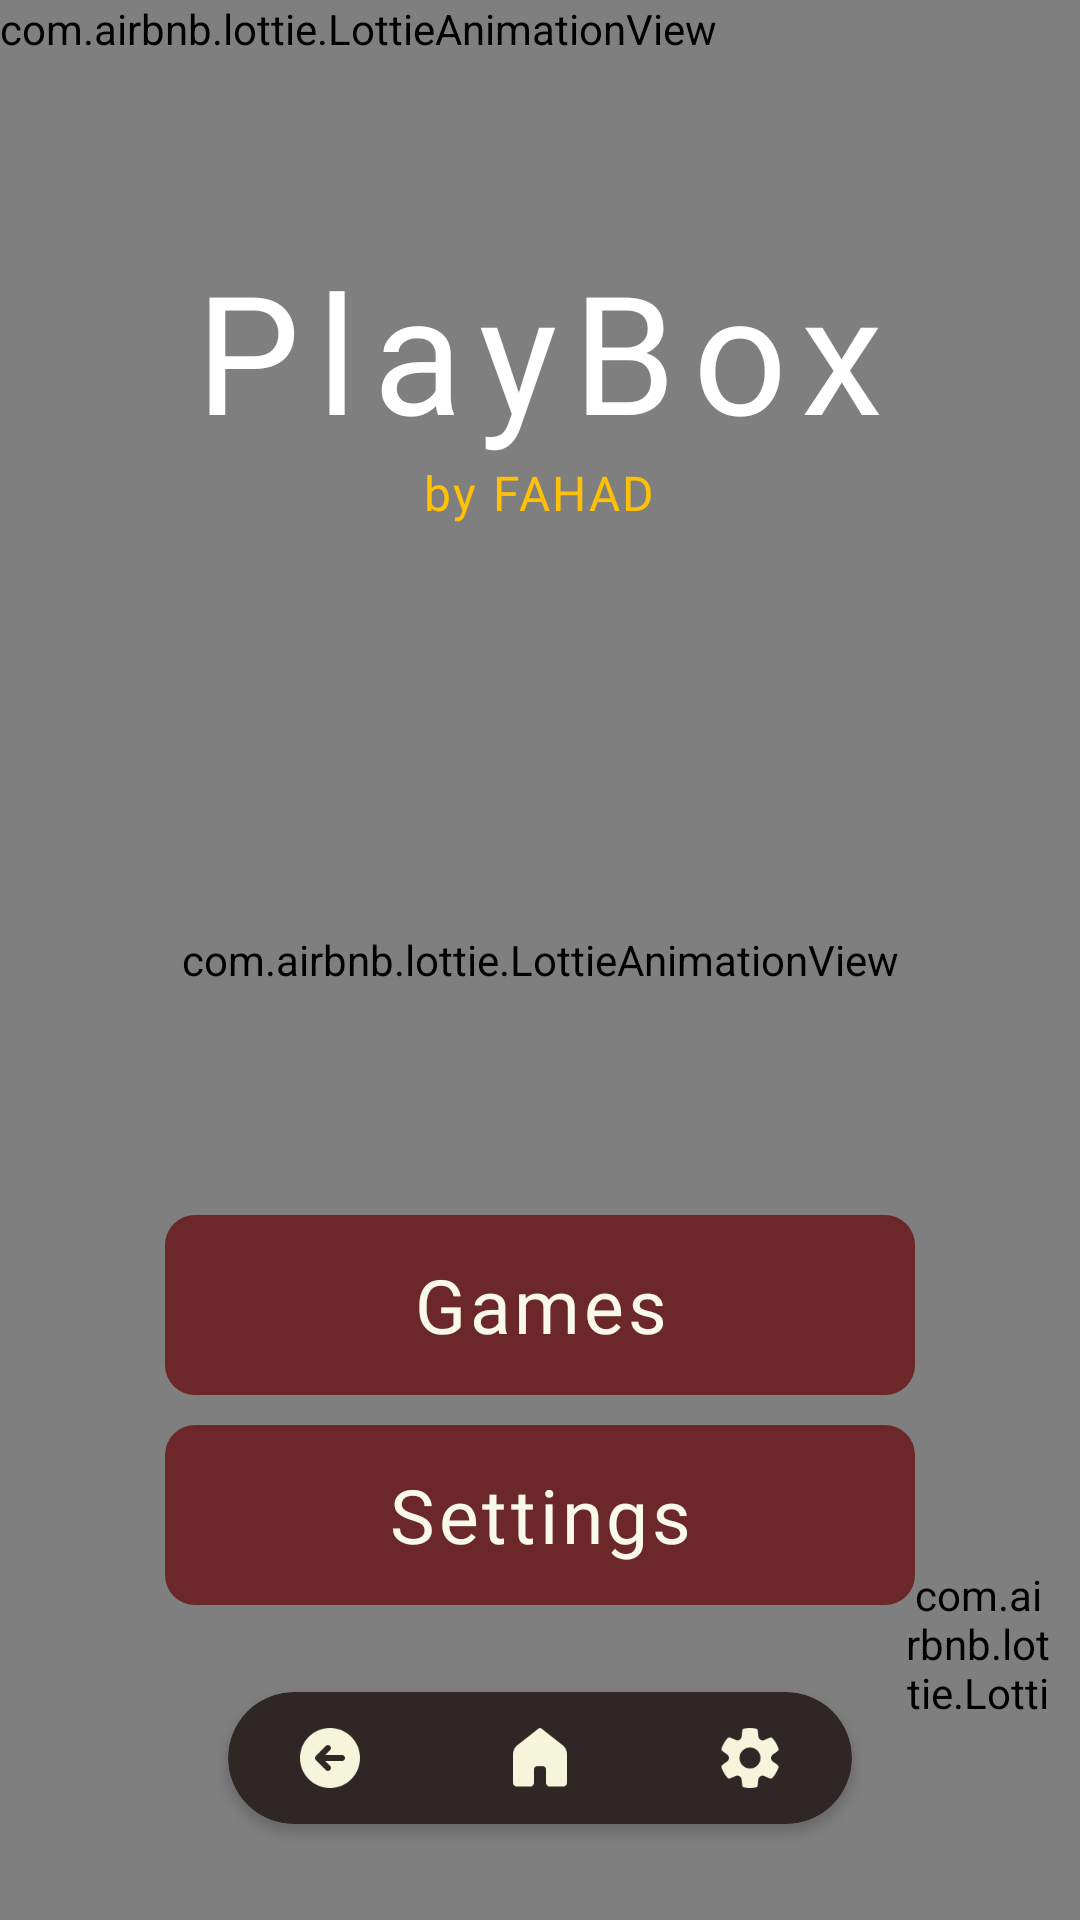

Write the Android layout XML for this screen, with the resource values it uses.
<!-- AndroidManifest.xml: application theme Theme.TicTacToe -->
<!-- res/layout/home_layout.xml -->
<?xml version="1.0" encoding="utf-8"?>
<RelativeLayout xmlns:android="http://schemas.android.com/apk/res/android"
    xmlns:app="http://schemas.android.com/apk/res-auto"
    android:layout_width="match_parent"
    android:layout_height="match_parent"
    android:clipChildren="false"
    android:clipToPadding="false"
    android:background="@color/background">

    
    <com.airbnb.lottie.LottieAnimationView
        app:lottie_rawRes="@raw/lottie_stars_background"
        style="@style/BackgroundLottieAnimation" />

    
    <com.airbnb.lottie.LottieAnimationView
        android:id="@+id/lavGitHub"
        android:layout_width="48dp"
        android:layout_height="48dp"
        android:layout_alignParentEnd="true"
        android:layout_alignParentBottom="true"
        android:layout_marginEnd="10dp"
        android:layout_marginBottom="70dp"
        app:lottie_autoPlay="true"
        app:lottie_loop="true"
        app:lottie_asyncUpdates="enabled"
        app:lottie_cacheComposition="true"
        app:lottie_rawRes="@raw/lottie_github"
        android:onClick="handleGitHubClick"
        android:stateListAnimator="@animator/pulse_animation"/>

    
    <TextView
        android:id="@+id/playBoxTV"
        android:layout_width="wrap_content"
        android:layout_height="wrap_content"
        android:layout_centerHorizontal="true"
        android:layout_marginTop="80dp"
        android:text="@string/title"
        android:textSize="55sp"
        android:letterSpacing="0.1"
        android:textColor="@color/white"
        android:textAppearance="@style/funky_font"
        android:onClick="handlePlayBoxClick" />

    
    <TextView
        android:id="@+id/creatorTV"
        android:layout_width="wrap_content"
        android:layout_height="wrap_content"
        android:layout_below="@+id/playBoxTV"
        android:layout_centerHorizontal="true"
        android:text="@string/creator"
        android:textSize="16sp"
        android:letterSpacing="0.05"
        android:textColor="@color/yellow"
        android:textAppearance="@style/default_font" />

    
    <LinearLayout
        android:layout_width="wrap_content"
        android:layout_height="wrap_content"
        android:layout_centerHorizontal="true"
        android:layout_alignParentBottom="true"
        android:layout_marginBottom="100dp"
        android:orientation="vertical" >

        <Button
            android:id="@+id/gamesB"
            android:text="@string/games"
            android:letterSpacing="0.05"
            style="@style/NavigationButton"
            android:onClick="handleGamesClick" />

        <Button
            android:id="@+id/settingsB"
            android:text="@string/settings"
            android:letterSpacing="0.05"
            style="@style/NavigationButton"
            android:onClick="handleSettingsClick" />

    </LinearLayout>

    

    
    <com.airbnb.lottie.LottieAnimationView
        android:id="@+id/confettiLAV"
        android:layout_width="wrap_content"
        android:layout_height="wrap_content"
        app:lottie_asyncUpdates="enabled"
        app:lottie_cacheComposition="true"
        app:lottie_rawRes="@raw/lottie_confetti" />

    <com.airbnb.lottie.LottieAnimationView
        android:id="@+id/lavCoinFlip"
        android:layout_width="wrap_content"
        android:layout_height="wrap_content"
        android:layout_centerInParent="true"
        app:lottie_asyncUpdates="enabled"
        app:lottie_cacheComposition="true"
        app:lottie_rawRes="@raw/lottie_coin_flip"
        android:visibility="gone"/>

    
    <TextView
        android:id="@+id/coinFlipTV"
        android:layout_width="wrap_content"
        android:layout_height="wrap_content"
        android:layout_centerInParent="true"
        android:letterSpacing="0.1"
        android:textSize="70sp"
        android:textColor="@color/yellow"
        android:textAppearance="@style/funky_font" />

    <include
        android:id="@+id/Shadow"
        layout="@layout/shadow_layout"/>

    
    <RelativeLayout
        android:id="@+id/exitRL"
        android:layout_width="250dp"
        android:layout_height="150dp"
        android:layout_centerInParent="true"
        android:padding="20dp"
        android:background="@drawable/popup_background"
        android:visibility="gone">

        <TextView
            android:id="@+id/midGameExitTextView"
            android:layout_width="wrap_content"
            android:layout_height="wrap_content"
            android:layout_centerHorizontal="true"
            android:layout_marginTop="5dp"
            android:text="@string/confirm_exit"
            android:textSize="25sp"
            android:textColor="@color/beige"
            android:textAppearance="@style/default_font"
            android:gravity="center"/>

        <Button
            android:id="@+id/yesExitB"
            android:tag="yes"
            android:background="@drawable/ui_background"
            android:layout_width="100dp"
            android:layout_height="40dp"
            android:layout_alignParentBottom="true"
            android:text="@string/yes"
            android:textSize="20sp"
            android:textColor="@color/beige"
            android:textAppearance="@style/default_font"
            android:onClick="handleExitButtons"
            android:stateListAnimator="@animator/pulse_animation" />

        <Button
            android:id="@+id/noExitB"
            android:tag="no"
            android:background="@drawable/exit_no"
            android:layout_width="100dp"
            android:layout_height="40dp"
            android:layout_alignParentEnd="true"
            android:layout_alignParentBottom="true"
            android:text="@string/no"
            android:textSize="20sp"
            android:textColor="@color/beige"
            android:textAppearance="@style/default_font"
            android:onClick="handleExitButtons"
            android:stateListAnimator="@animator/pulse_animation" />


    </RelativeLayout>

    
    <include
        android:id="@+id/Navigation"
        layout="@layout/navigation_layout"/>

</RelativeLayout>
<!-- res/layout/shadow_layout.xml (included above) -->
<?xml version="1.0" encoding="utf-8"?>
<View xmlns:android="http://schemas.android.com/apk/res/android"
    android:id="@+id/ShadowLayout"
    android:layout_width="match_parent"
    android:layout_height="match_parent"
    android:background="@color/black"
    android:alpha="0.7"
    android:visibility="gone"
    android:focusable="true"
    android:clickable="true">

</View>
<!-- res/layout/navigation_layout.xml (included above) -->
<androidx.cardview.widget.CardView xmlns:android="http://schemas.android.com/apk/res/android"
    xmlns:app="http://schemas.android.com/apk/res-auto"
    android:id="@+id/NavigationRL"
    android:layout_width="wrap_content"
    android:layout_height="wrap_content"
    android:layout_alignParentBottom="true"
    android:layout_marginBottom="20dp"
    android:layout_marginHorizontal="65dp"
    app:cardBackgroundColor="@color/espresso"
    app:cardCornerRadius="30dp"
    app:cardUseCompatPadding="true">

    <RelativeLayout
        android:layout_width="wrap_content"
        android:layout_height="wrap_content"
        android:padding="10dp">

        <ImageView
            android:layout_width="48dp"
            android:layout_height="24dp"
            android:src="@drawable/back_icon"
            android:contentDescription="@string/image_description"
            android:onClick="handleBackClick"
            android:stateListAnimator="@animator/pulse_animation"/>


        <ImageView
            android:layout_width="48dp"
            android:layout_height="24dp"
            android:layout_centerHorizontal="true"
            android:src="@drawable/home_icon"
            android:contentDescription="@string/image_description"
            android:onClick="handleHomeClick"
            android:stateListAnimator="@animator/pulse_animation"/>


        <ImageView
            android:layout_width="48dp"
            android:layout_height="24dp"
            android:layout_alignParentEnd="true"
            android:src="@drawable/settings_icon"
            android:contentDescription="@string/image_description"
            android:onClick="handleSettingsClick"
            android:stateListAnimator="@animator/pulse_animation"/>

    </RelativeLayout>


</androidx.cardview.widget.CardView>
<!-- resources referenced by this layout -->
<resources>
  <color name="background">#1a1a1a</color>
  <color name="beige">#F9F9EB</color>
  <color name="black">#000000</color>
  <color name="espresso">#2f2626</color>
  <color name="white">#FFFFFFFF</color>
  <color name="yellow">#ffc107</color>
  <!-- drawable back_icon: png bitmap (drawable, 1500 bytes) -->
  <!-- drawable exit_no (drawable) -->
  <selector xmlns:android="http://schemas.android.com/apk/res/android">
  <item>
      <shape android:shape="rectangle">
          <solid android:color="@color/light_green"/>
          <corners android:radius="10dp"/>
      </shape>
  </item>
  </selector>
  <!-- drawable home_icon: png bitmap (drawable, 1061 bytes) -->
  <!-- drawable popup_background (drawable) -->
  <selector xmlns:android="http://schemas.android.com/apk/res/android">
      <item>
          <shape android:shape="rectangle">
              <solid android:color="@color/gray"/>
              <corners android:radius="10dp"/>
          </shape>
      </item>
  </selector>
  <!-- drawable settings_icon: png bitmap (drawable, 1842 bytes) -->
  <!-- drawable ui_background (drawable) -->
  <selector xmlns:android="http://schemas.android.com/apk/res/android">
      <item>
          <shape android:shape="rectangle">
              <solid android:color="@color/dark_red"/>
              <corners android:radius="10dp"/>
          </shape>
      </item>
  </selector>
  <string name="confirm_exit">Confirm Exit?</string>
  <string name="creator">by FAHAD</string>
  <string name="games">Games</string>
  <string name="image_description">Image</string>
  <string name="no">No</string>
  <string name="settings">Settings</string>
  <string name="title">PlayBox</string>
  <string name="yes">Yes</string>
  <style name="BackgroundLottieAnimation">
          <item name="android:layout_width">match_parent</item>
          <item name="android:layout_height">match_parent</item>
          <item name="android:layout_centerInParent">true</item>
          <item name="android:scaleType">centerCrop</item>
          <item name="lottie_asyncUpdates">enabled</item>
          <item name="lottie_cacheComposition">true</item>
          <item name="lottie_autoPlay">true</item>
          <item name="lottie_loop">true</item>
      </style>
  <style name="NavigationButton">
          <item name="android:background">@drawable/ui_background</item>
          <item name="android:layout_width">250dp</item>
          <item name="android:layout_height">60dp</item>
          <item name="android:layout_margin">5dp</item>
          <item name="android:textSize">25sp</item>
          <item name="android:textColor">@color/beige</item>
          <item name="android:textAppearance">@style/default_font</item>
          <item name="android:stateListAnimator">@animator/pulse_animation</item>
      </style>
  <style name="default_font">
          <item name="android:fontFamily">@font/font</item>
      </style>
  <style name="funky_font">
          <item name="android:fontFamily">@font/funky_font</item>
      </style>
  <style name="Theme.TicTacToe" parent="Base.Theme.TicTacToe" />
  <color name="light_green">#11e889</color>
  <color name="gray">#2a2a2a</color>
  <color name="dark_red">#6C2828</color>
  <style name="Base.Theme.TicTacToe" parent="Theme.AppCompat.DayNight.NoActionBar">
          
          
      </style>
</resources>
